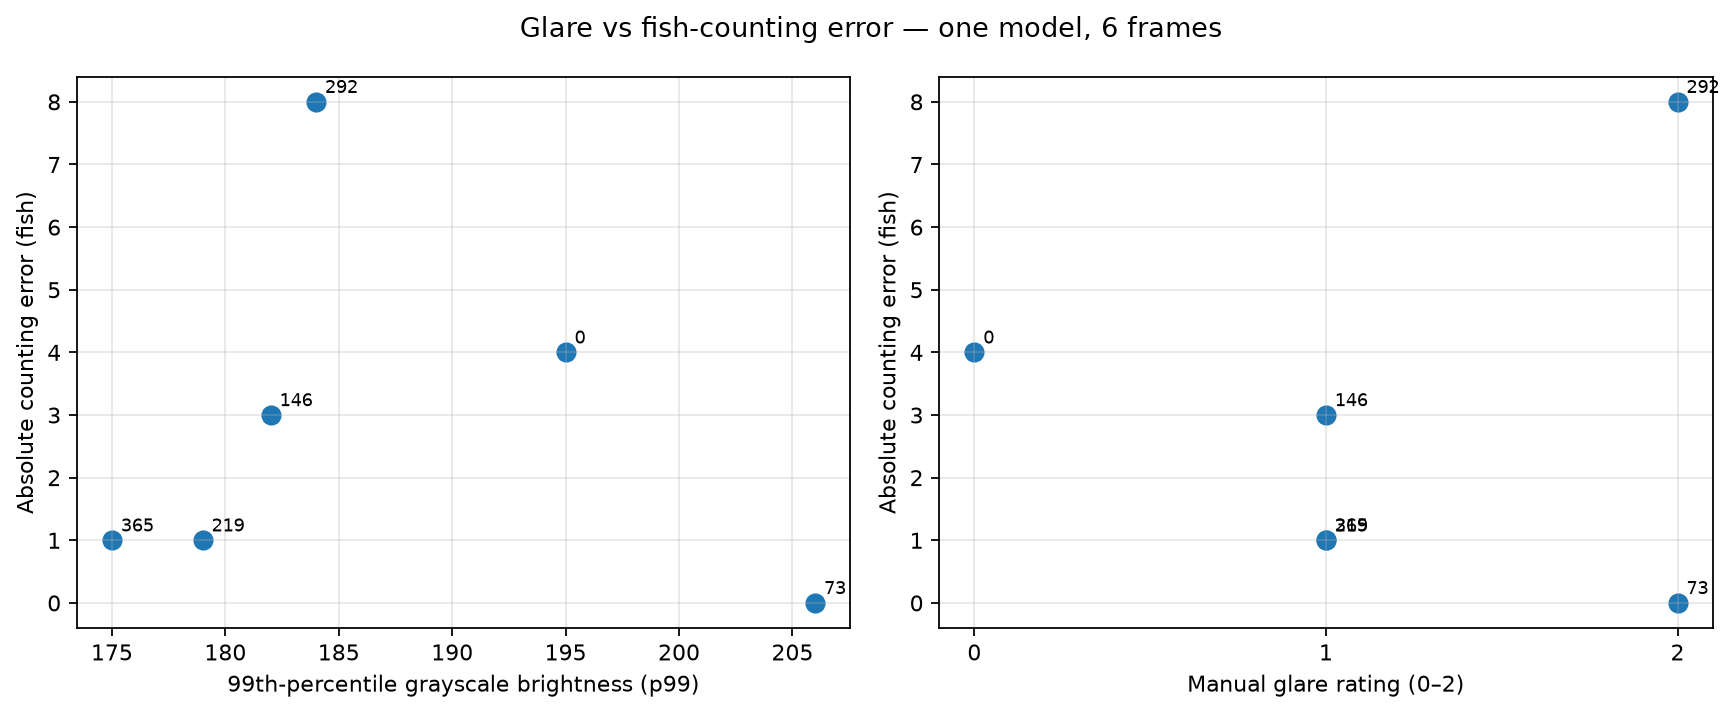

Values plotted in this chart, from the file beside it:
image, hand, best_3_prediction, absolute_error, frac_ge240, frac_ge220, p99, glare_rating, frame, abs_error
VID-20260908-WA0065__0.jpg, 26, 22, 4, 0.00267, 0.00452, 195.0, 0, 0, 4
VID-20260908-WA0065__146.jpg, 22, 25, 3, 0.00186, 0.00281, 182.0, 1, 146, 3
VID-20260908-WA0065__219.jpg, 25, 26, 1, 0.00067, 0.00171, 179.0, 1, 219, 1
VID-20260908-WA0065__292.jpg, 35, 27, 8, 0.00075, 0.00242, 184.0, 2, 292, 8
VID-20260908-WA0065__365.jpg, 27, 28, 1, 0.00075, 0.0019, 175.0, 1, 365, 1
VID-20260908-WA0065__73.jpg, 20, 20, 0, 0.00328, 0.0074, 206.0, 2, 73, 0
